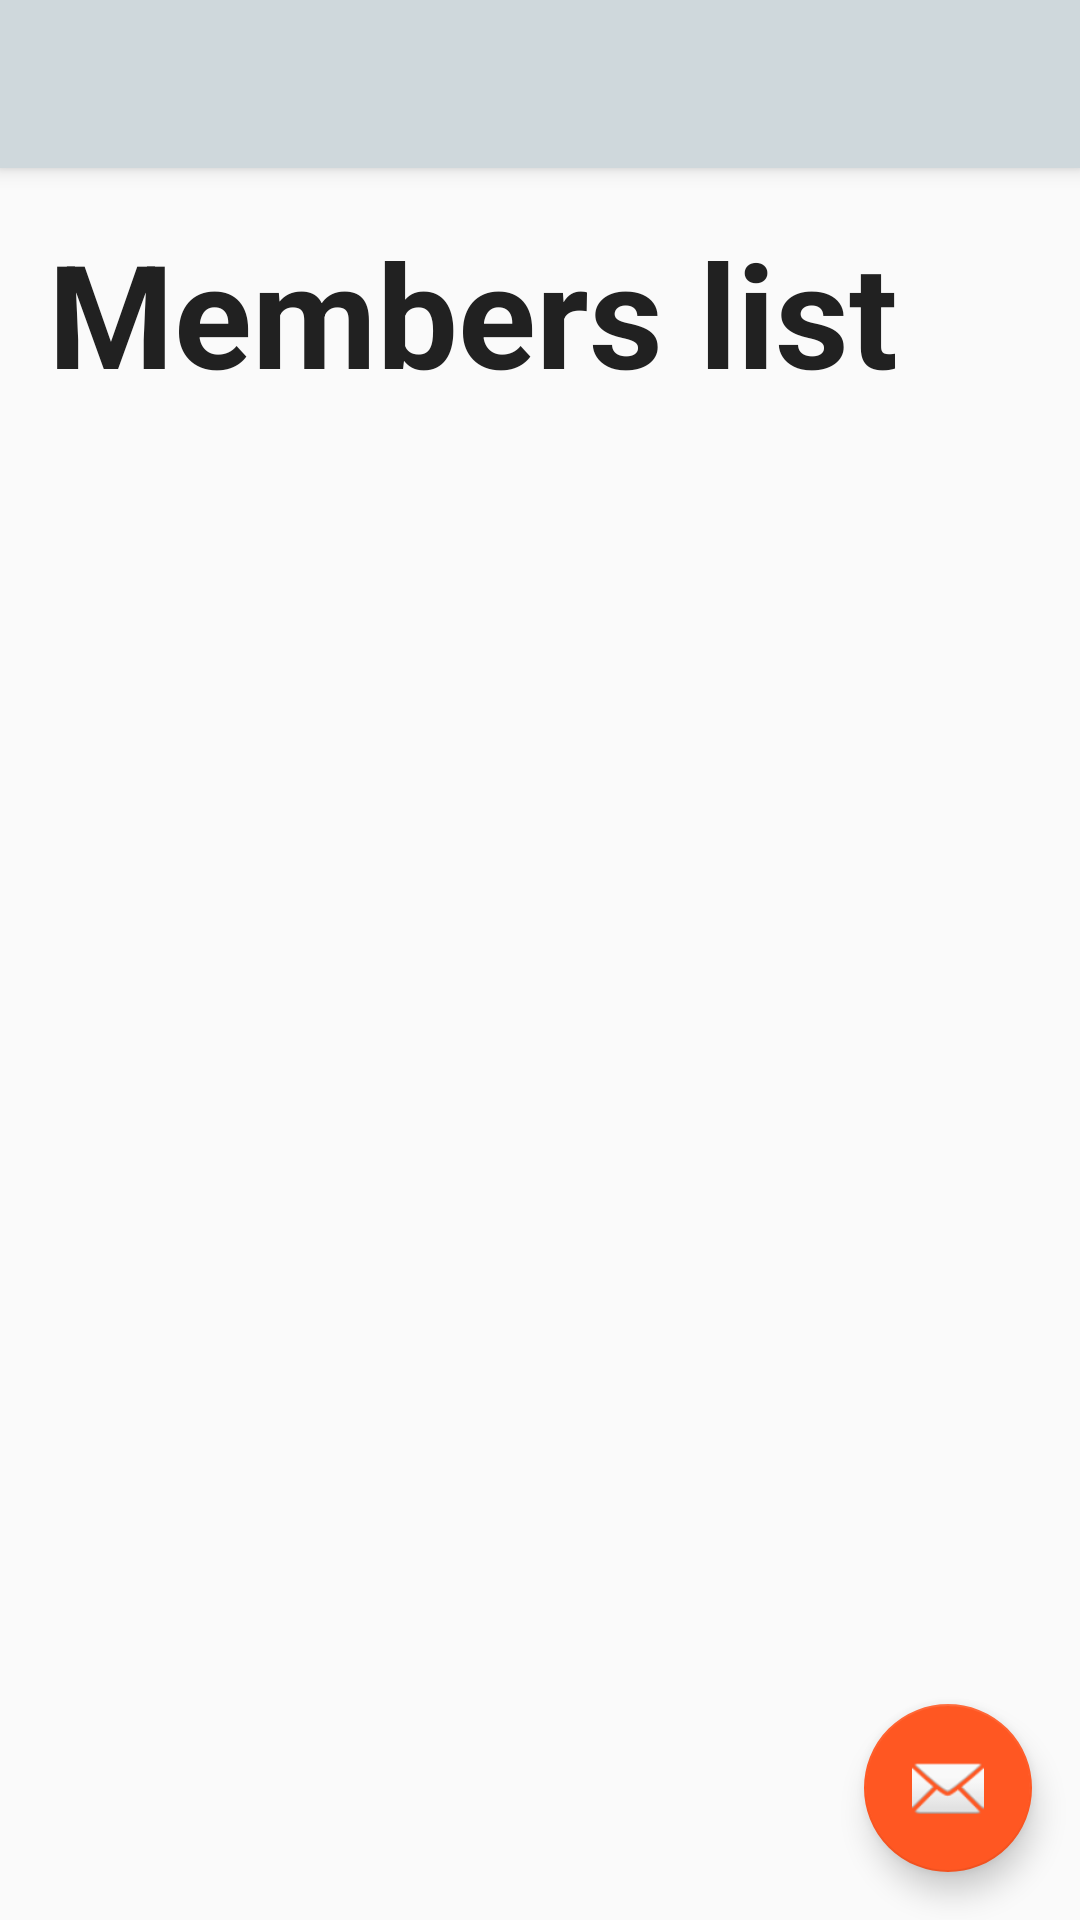

Produce the Android XML layout that renders to this screen, including the resource entries it uses.
<!-- AndroidManifest.xml: application theme AppTheme.NoActionBar -->
<!-- res/layout/activity_main3.xml -->
<?xml version="1.0" encoding="utf-8"?>
<android.support.design.widget.CoordinatorLayout xmlns:android="http://schemas.android.com/apk/res/android"
    xmlns:app="http://schemas.android.com/apk/res-auto"
    xmlns:tools="http://schemas.android.com/tools"
    android:layout_width="match_parent"
    android:layout_height="match_parent"
    android:fitsSystemWindows="true"
    tools:context="v3.example.Main3Activity">

    <android.support.design.widget.AppBarLayout
        android:layout_width="match_parent"
        android:layout_height="wrap_content"
        android:theme="@style/AppTheme.AppBarOverlay">

        <android.support.v7.widget.Toolbar
            android:id="@+id/toolbar"
            android:layout_width="match_parent"
            android:layout_height="?attr/actionBarSize"
            android:background="?attr/colorPrimary"
            app:popupTheme="@style/AppTheme.PopupOverlay" />

    </android.support.design.widget.AppBarLayout>

    <include layout="@layout/content_main3" />

    <android.support.design.widget.FloatingActionButton
        android:id="@+id/fab"
        android:layout_width="wrap_content"
        android:layout_height="wrap_content"
        android:layout_gravity="bottom|end"
        android:layout_margin="@dimen/fab_margin"
        android:src="@android:drawable/ic_dialog_email" />

</android.support.design.widget.CoordinatorLayout>
<!-- res/layout/content_main3.xml (included above) -->
<?xml version="1.0" encoding="utf-8"?>
<LinearLayout xmlns:android="http://schemas.android.com/apk/res/android"
    xmlns:app="http://schemas.android.com/apk/res-auto"
    xmlns:tools="http://schemas.android.com/tools"
    android:orientation="vertical"
    android:layout_width="match_parent"
    android:layout_height="match_parent"
    android:paddingBottom="@dimen/activity_vertical_margin"
    android:paddingLeft="@dimen/activity_horizontal_margin"
    android:paddingRight="@dimen/activity_horizontal_margin"
    android:paddingTop="@dimen/activity_vertical_margin"
    app:layout_behavior="@string/appbar_scrolling_view_behavior"
    tools:context="v3.example.Main3Activity"
    tools:showIn="@layout/activity_main3">

    <TextView
        android:layout_width="wrap_content"
        android:layout_height="wrap_content"
        android:id="@+id/textView"
        android:textColor="@color/colorPrimaryText"
        android:textStyle="bold"
        android:textSize="48dp"
        android:text="Members list"/>

    <ListView
        android:id="@+id/members_list"
        android:layout_width="wrap_content"
        android:layout_height="wrap_content" />





</LinearLayout>
<!-- resources referenced by this layout -->
<resources>
  <color name="colorPrimaryText">#212121</color>
  <dimen name="activity_horizontal_margin">16dp</dimen>
  <dimen name="activity_vertical_margin">16dp</dimen>
  <dimen name="fab_margin">16dp</dimen>
  <style name="AppTheme.AppBarOverlay" parent="ThemeOverlay.AppCompat.Dark.ActionBar" />
  <style name="AppTheme.PopupOverlay" parent="ThemeOverlay.AppCompat.Light" />
  <style name="AppTheme.NoActionBar">
          <item name="windowActionBar">false</item>
          <item name="windowNoTitle">true</item>
      </style>
</resources>
